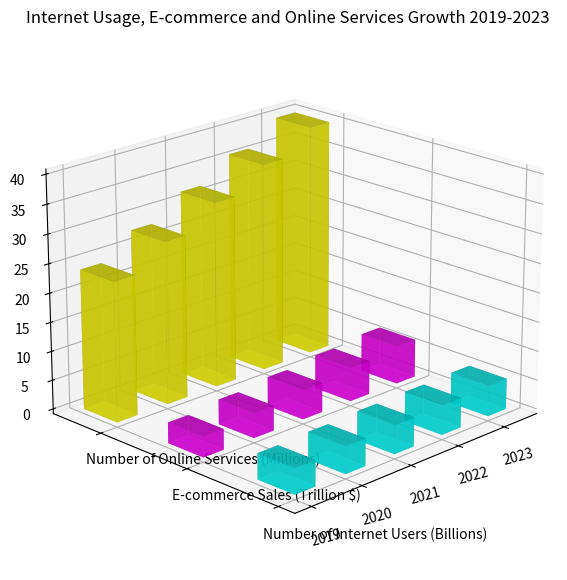

This figure's Python source: (Note: this script raises an exception after producing the figure.)
import numpy as np
import matplotlib.pyplot as plt
from mpl_toolkits.mplot3d import Axes3D

# transforming the given data into x, y values and data array
x_values = ['2019', '2020', '2021', '2022', '2023']
y_values = ['Number of Internet Users (Billions)', 'E-commerce Sales (Trillion $)', 'Number of Online Services (Millions)']
data = np.array([[4.39, 3.53, 24], [4.66, 4.27, 28], [4.93, 5.04, 32], [5.08, 5.79, 36], [5.27, 6.56, 40]])

fig = plt.figure(figsize=(10,7))
ax = fig.add_subplot(111,projection='3d')

colors = ['cyan', 'magenta', 'yellow']
for i in range(data.shape[1]):
    ax.bar3d(np.arange(len(x_values)), [i]*len(x_values), np.zeros(len(x_values)), 0.4, 0.4, data[:, i], color=colors[i], alpha=0.7)

ax.set_xticks(np.arange(len(x_values)))
ax.set_yticks(np.arange(len(y_values)))
ax.set_xticklabels(x_values, rotation=15)
ax.set_yticklabels(y_values, ha='left')

ax.set_title('Internet Usage, E-commerce and Online Services Growth 2019-2023')
ax.grid(True)

# Rotating the plot for better view
ax.view_init(elev=20, azim=-135)

plt.tight_layout()
plt.savefig('/cpfs01/user/yehancheng/workspace/datasets/SimChartV2/demo/3D/png/178_202312302235.png', dpi=300)
plt.clf()
